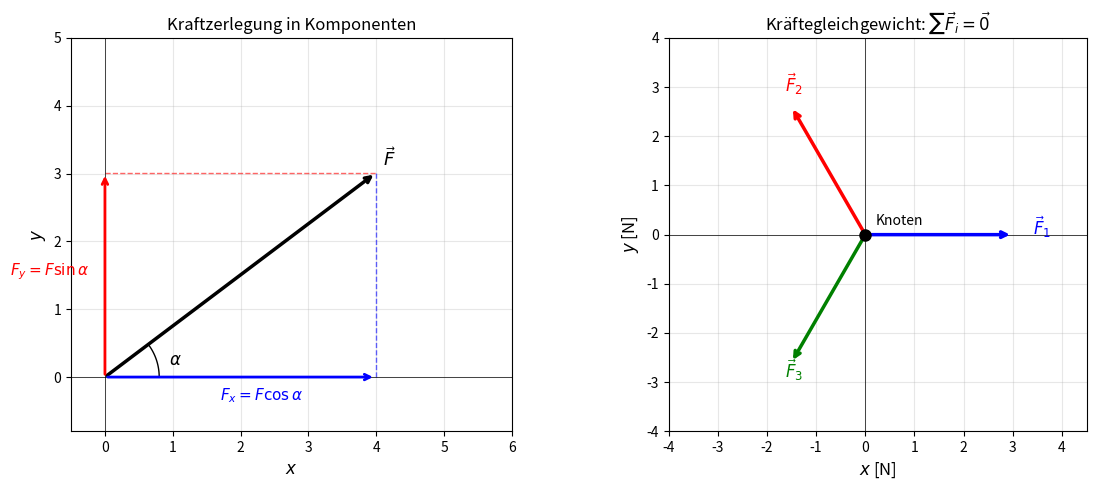
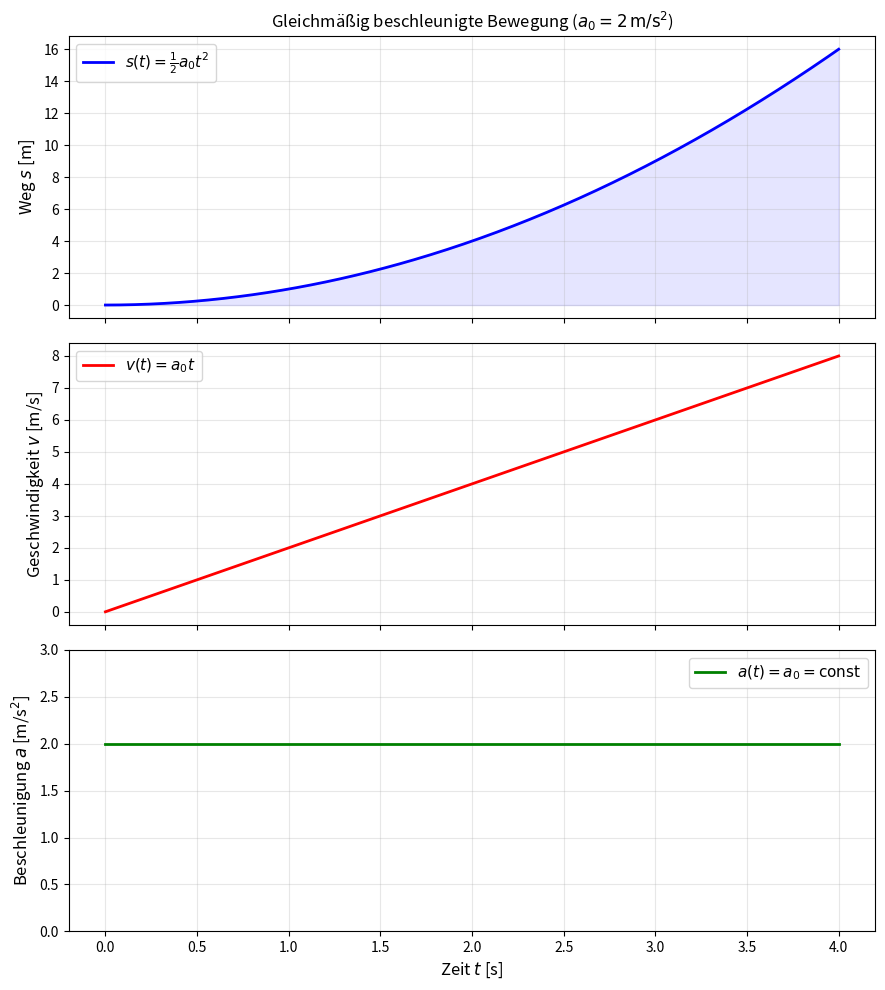
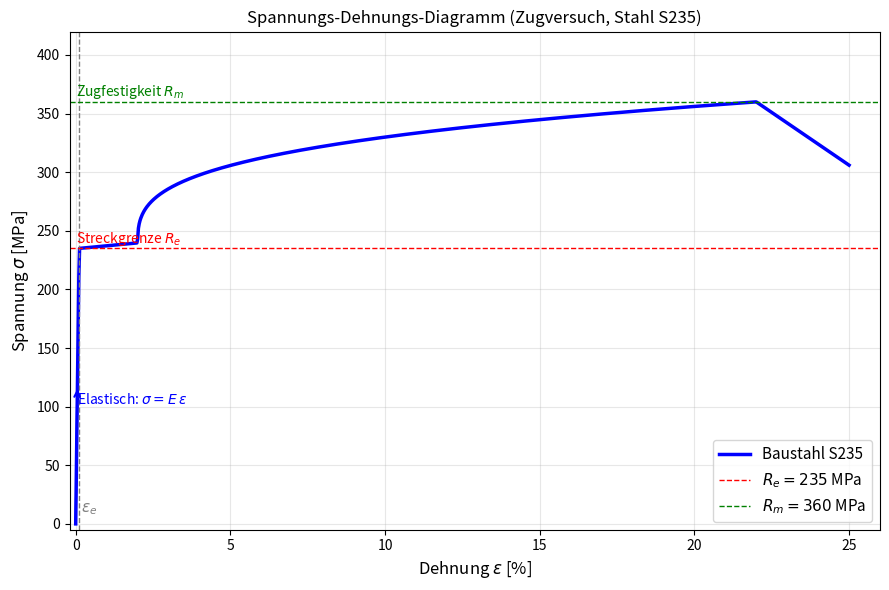
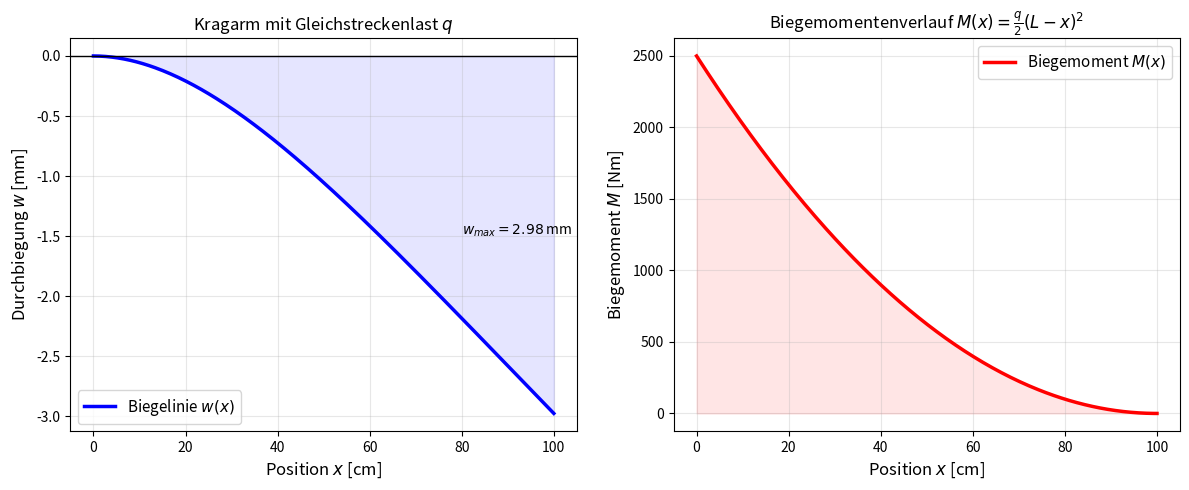
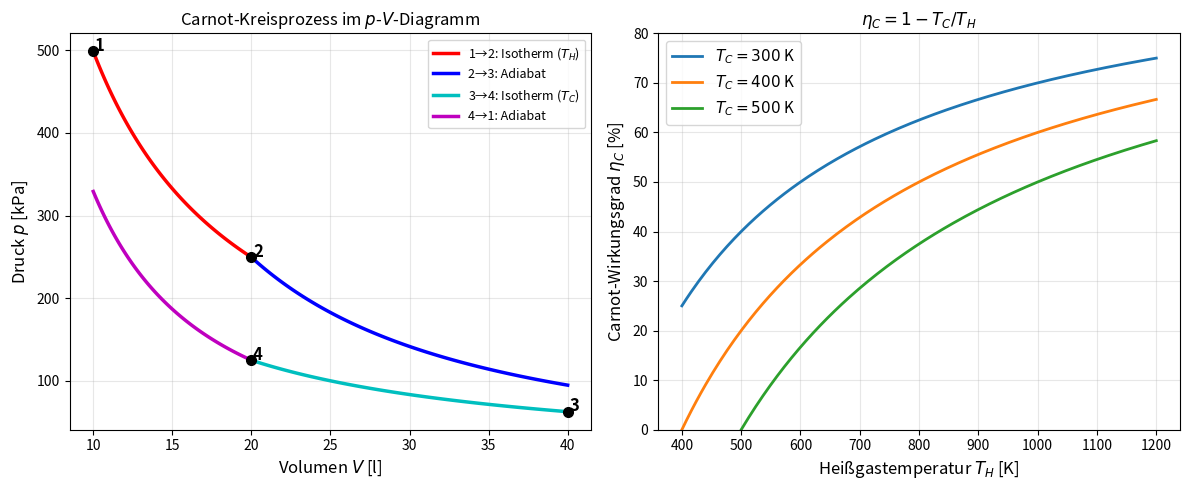

Write the Python code that produced these figures, in order. (Note: this script raises an exception after producing the figures.)
#!/usr/bin/env python3
"""Alle matplotlib-Plots für das Maschinenbau-Buch"""
import matplotlib
matplotlib.use('Agg')
import matplotlib.pyplot as plt
import numpy as np
from matplotlib.patches import FancyArrowPatch, Arc, Circle
import matplotlib.patches as mpatches

# ============================================================
# Plot 1: Statik -- Kräftezerlegung und Gleichgewicht
# ============================================================
fig, axes = plt.subplots(1, 2, figsize=(12, 5))

ax = axes[0]
F_mag = 5.0
alpha = np.radians(37)
F = np.array([F_mag*np.cos(alpha), F_mag*np.sin(alpha)])
Fx = np.array([F[0], 0])
Fy = np.array([0, F[1]])

ax.annotate('', xy=F, xytext=(0,0),
            arrowprops=dict(arrowstyle='->', color='black', lw=2.5))
ax.annotate('', xy=Fx, xytext=(0,0),
            arrowprops=dict(arrowstyle='->', color='blue', lw=2))
ax.annotate('', xy=Fy, xytext=(0,0),
            arrowprops=dict(arrowstyle='->', color='red', lw=2))
ax.plot([Fx[0], F[0]], [0, F[1]], 'b--', lw=1, alpha=0.6)
ax.plot([0, F[0]], [Fy[1], F[1]], 'r--', lw=1, alpha=0.6)

theta = np.linspace(0, alpha, 60)
ax.plot(0.8*np.cos(theta), 0.8*np.sin(theta), 'k-', lw=1)
ax.text(0.95, 0.18, r'$\alpha$', fontsize=12)
ax.text(F[0]/2 - 0.3, -0.35, r'$F_x = F\cos\alpha$', color='blue', fontsize=11)
ax.text(-1.4, F[1]/2, r'$F_y = F\sin\alpha$', color='red', fontsize=11)
ax.text(F[0]+0.1, F[1]+0.1, r'$\vec{F}$', fontsize=13, fontweight='bold')
ax.set_xlim(-0.5, 6); ax.set_ylim(-0.8, 5)
ax.set_aspect('equal'); ax.axhline(0, color='k', lw=0.5); ax.axvline(0, color='k', lw=0.5)
ax.set_xlabel(r'$x$', fontsize=12); ax.set_ylabel(r'$y$', fontsize=12)
ax.set_title('Kraftzerlegung in Komponenten', fontsize=12)
ax.grid(True, alpha=0.3)

ax2 = axes[1]
# Drei Kräfte im Gleichgewicht
F1 = np.array([3.0, 0.0])
F2 = np.array([-1.5, 2.598])   # 3 N bei 120°
F3 = -F1 - F2
for Fi, col, lbl in [(F1,'blue',r'$\vec{F}_1$'),(F2,'red',r'$\vec{F}_2$'),(F3,'green',r'$\vec{F}_3$')]:
    ax2.annotate('', xy=Fi, xytext=(0,0),
                 arrowprops=dict(arrowstyle='->', color=col, lw=2.5))
    ax2.text(Fi[0]*1.12+0.05, Fi[1]*1.12, lbl, color=col, fontsize=12)
ax2.plot(0, 0, 'ko', ms=8, zorder=5)
ax2.set_xlim(-4, 4.5); ax2.set_ylim(-4, 4)
ax2.set_aspect('equal')
ax2.axhline(0, color='k', lw=0.5); ax2.axvline(0, color='k', lw=0.5)
ax2.set_xlabel(r'$x$ [N]', fontsize=12); ax2.set_ylabel(r'$y$ [N]', fontsize=12)
ax2.set_title(r'Kräftegleichgewicht: $\sum \vec{F}_i = \vec{0}$', fontsize=12)
ax2.grid(True, alpha=0.3)
ax2.text(0.2, 0.2, 'Knoten', fontsize=10)

plt.tight_layout()
plt.savefig('plot_statik.pdf', bbox_inches='tight')
plt.close()
print("plot_statik.pdf OK")

# ============================================================
# Plot 2: Kinematik -- s(t), v(t), a(t)
# ============================================================
t = np.linspace(0, 4, 400)
a0 = 2.0
s = 0.5 * a0 * t**2
v = a0 * t
a = np.full_like(t, a0)

fig, axes = plt.subplots(3, 1, figsize=(9, 10), sharex=True)
axes[0].plot(t, s, 'b-', lw=2, label=r'$s(t)=\frac{1}{2}a_0 t^2$')
axes[0].fill_between(t, s, alpha=0.1, color='blue')
axes[0].set_ylabel(r'Weg $s$ [m]', fontsize=12)
axes[0].set_title(r'Gleichmäßig beschleunigte Bewegung ($a_0 = 2\,\mathrm{m/s^2}$)', fontsize=12)
axes[0].legend(fontsize=11); axes[0].grid(True, alpha=0.3)

axes[1].plot(t, v, 'r-', lw=2, label=r'$v(t)=a_0 t$')
axes[1].set_ylabel(r'Geschwindigkeit $v$ [m/s]', fontsize=12)
axes[1].legend(fontsize=11); axes[1].grid(True, alpha=0.3)

axes[2].plot(t, a, 'g-', lw=2, label=r'$a(t)=a_0=\mathrm{const}$')
axes[2].set_ylabel(r'Beschleunigung $a$ [m/s$^2$]', fontsize=12)
axes[2].set_xlabel(r'Zeit $t$ [s]', fontsize=12)
axes[2].set_ylim(0, 3); axes[2].legend(fontsize=11); axes[2].grid(True, alpha=0.3)

plt.tight_layout()
plt.savefig('plot_kinematik.pdf', bbox_inches='tight')
plt.close()
print("plot_kinematik.pdf OK")

# ============================================================
# Plot 3: Festigkeitslehre -- Spannungs-Dehnungs-Diagramm
# ============================================================
fig, ax = plt.subplots(figsize=(9, 6))
# Stahl S235 typisch
eps = np.linspace(0, 0.25, 1000)
# elastischer Bereich bis eps_e=0.001, dann Fließen, Verfestigung, Bruch
sig = np.zeros_like(eps)
E = 210000  # MPa
Re = 235    # MPa
Rm = 360    # MPa
eps_e = Re/E
eps_y = 0.02
eps_max = 0.22

for i, e in enumerate(eps):
    if e <= eps_e:
        sig[i] = E * e
    elif e <= eps_y:
        sig[i] = Re + (Re*0.02)*(e - eps_e)/(eps_y - eps_e)
    elif e <= eps_max:
        # Verfestigung
        sig[i] = Re + (Rm - Re) * ((e - eps_y)/(eps_max - eps_y))**0.3
    else:
        sig[i] = Rm * max(0, 1 - 5*(e - eps_max))

ax.plot(eps*100, sig, 'b-', lw=2.5, label='Baustahl S235')
ax.axvline(eps_e*100, color='gray', lw=1, ls='--')
ax.axhline(Re, color='red', lw=1, ls='--', label=f'$R_e = {Re}$ MPa')
ax.axhline(Rm, color='green', lw=1, ls='--', label=f'$R_m = {Rm}$ MPa')
ax.text(eps_e*100+0.05, 10, r'$\varepsilon_e$', fontsize=11, color='gray')
ax.text(0.01, Re+5, r'Streckgrenze $R_e$', fontsize=10, color='red')
ax.text(0.01, Rm+5, r'Zugfestigkeit $R_m$', fontsize=10, color='green')
ax.annotate('', xy=(0.05, Re/2), xytext=(0, 0),
            arrowprops=dict(arrowstyle='->', color='blue', lw=1.5))
ax.text(0.05, Re/2 - 15, r'Elastisch: $\sigma = E\,\varepsilon$', color='blue', fontsize=10)

ax.set_xlabel(r'Dehnung $\varepsilon$ [%]', fontsize=12)
ax.set_ylabel(r'Spannung $\sigma$ [MPa]', fontsize=12)
ax.set_title('Spannungs-Dehnungs-Diagramm (Zugversuch, Stahl S235)', fontsize=12)
ax.legend(fontsize=11); ax.grid(True, alpha=0.3)
ax.set_xlim(-0.002*100, 0.26*100); ax.set_ylim(-5, 420)

plt.tight_layout()
plt.savefig('plot_festigkeit.pdf', bbox_inches='tight')
plt.close()
print("plot_festigkeit.pdf OK")

# ============================================================
# Plot 4: Biegelinie eines einseitig eingespannten Balkens
# ============================================================
fig, axes = plt.subplots(1, 2, figsize=(12, 5))

L = 1.0
E_mod = 210e9   # Pa
I = 1e-6        # m^4  (z.B. HEA 100)
q = 5000        # N/m  gleichstreckenlast

x = np.linspace(0, L, 300)
# Biegelinie: w(x) = q/(24EI) * (x^4 - 4Lx^3 + 6L^2 x^2)  -- keine, das ist beidseitig aufgelegt
# Kragarm mit Gleichstreckenlast: w(x) = q/(24EI)*(x^4 - 4Lx^3 + 6L^2 x^2)  nein
# Kragarm, Einspannung bei x=0, freies Ende x=L, Gleichstreckenlast:
# w(x) = q/(24EI) * (6L^2 x^2 - 4L x^3 + x^4)
w = (q / (24*E_mod*I)) * (6*L**2*x**2 - 4*L*x**3 + x**4)
w_mm = w * 1000

ax = axes[0]
ax.plot(x*100, -w_mm, 'b-', lw=2.5, label='Biegelinie $w(x)$')
ax.fill_between(x*100, -w_mm, alpha=0.1, color='blue')
ax.axhline(0, color='k', lw=1)
ax.set_xlabel(r'Position $x$ [cm]', fontsize=12)
ax.set_ylabel(r'Durchbiegung $w$ [mm]', fontsize=12)
ax.set_title('Kragarm mit Gleichstreckenlast $q$', fontsize=12)
ax.legend(fontsize=11); ax.grid(True, alpha=0.3)
w_max = (q*L**4)/(8*E_mod*I)*1000
ax.text(80, -w_max*0.5, f'$w_{{max}}={w_max:.2f}$ mm', fontsize=10)

# Biegemoment
ax2 = axes[1]
# M(x) = q/2 * (L-x)^2  (am freien Ende = 0, an Einspannung = qL^2/2)
M = q/2 * (L - x)**2
ax2.plot(x*100, M, 'r-', lw=2.5, label='Biegemoment $M(x)$')
ax2.fill_between(x*100, M, alpha=0.1, color='red')
ax2.set_xlabel(r'Position $x$ [cm]', fontsize=12)
ax2.set_ylabel(r'Biegemoment $M$ [Nm]', fontsize=12)
ax2.set_title(r'Biegemomentenverlauf $M(x) = \frac{q}{2}(L-x)^2$', fontsize=12)
ax2.legend(fontsize=11); ax2.grid(True, alpha=0.3)

plt.tight_layout()
plt.savefig('plot_biegung.pdf', bbox_inches='tight')
plt.close()
print("plot_biegung.pdf OK")

# ============================================================
# Plot 5: Thermodynamik -- Kreisprozesse (p-V-Diagramm)
# ============================================================
fig, axes = plt.subplots(1, 2, figsize=(12, 5))

ax = axes[0]
# Carnot-Prozess: 1->2 isotherme Expansion, 2->3 Adiabate, 3->4 isotherme Komp, 4->1 Adiabate
T_H = 600  # K
T_C = 300  # K
R = 8.314
n = 1  # mol
V1, V2, V3, V4 = 0.01, 0.02, 0.04, 0.02

# p = nRT/V
V12 = np.linspace(V1, V2, 100)
p12 = n*R*T_H / V12

kappa = 1.4
p2 = n*R*T_H/V2
p3 = n*R*T_C/V3
V23 = np.linspace(V2, V3, 100)
p23 = p2*(V2/V23)**kappa

V34 = np.linspace(V3, V4, 100)
p34 = n*R*T_C / V34

p4 = n*R*T_C/V4
V41 = np.linspace(V4, V1, 100)
p41 = p4*(V4/V41)**kappa

ax.plot(V12*1000, p12/1000, 'r-', lw=2.5, label='1→2: Isotherm ($T_H$)')
ax.plot(V23*1000, p23/1000, 'b-', lw=2.5, label='2→3: Adiabat')
ax.plot(V34*1000, p34/1000, 'c-', lw=2.5, label='3→4: Isotherm ($T_C$)')
ax.plot(V41*1000, p41/1000, 'm-', lw=2.5, label='4→1: Adiabat')

for Vi, pi, lbl in [(V1,n*R*T_H/V1,'1'),(V2,p2,'2'),(V3,p3,'3'),(V4,p4,'4')]:
    ax.plot(Vi*1000, pi/1000, 'ko', ms=7, zorder=5)
    ax.text(Vi*1000+0.1, pi/1000+0.5, lbl, fontsize=12, fontweight='bold')

ax.set_xlabel(r'Volumen $V$ [l]', fontsize=12)
ax.set_ylabel(r'Druck $p$ [kPa]', fontsize=12)
ax.set_title('Carnot-Kreisprozess im $p$-$V$-Diagramm', fontsize=12)
ax.legend(fontsize=9, loc='upper right'); ax.grid(True, alpha=0.3)

ax2 = axes[1]
eta_carnot = lambda T_C, T_H: 1 - T_C/T_H
T_H_arr = np.linspace(400, 1200, 200)
for TC in [300, 400, 500]:
    eta = eta_carnot(TC, T_H_arr)
    ax2.plot(T_H_arr, eta*100, lw=2, label=f'$T_C = {TC}$ K')
ax2.set_xlabel(r'Heißgastemperatur $T_H$ [K]', fontsize=12)
ax2.set_ylabel(r'Carnot-Wirkungsgrad $\eta_C$ [%]', fontsize=12)
ax2.set_title(r'$\eta_C = 1 - T_C/T_H$', fontsize=12)
ax2.legend(fontsize=11); ax2.grid(True, alpha=0.3); ax2.set_ylim(0, 80)

plt.tight_layout()
plt.savefig('plot_thermodynamik.pdf', bbox_inches='tight')
plt.close()
print("plot_thermodynamik.pdf OK")

# ============================================================
# Plot 6: Werkstofftechnik -- Eisen-Kohlenstoff-Diagramm (vereinfacht)
# ============================================================
fig, ax = plt.subplots(figsize=(10, 7))

# Vereinfachtes Fe-C-Diagramm mit den wichtigsten Linien
C = np.linspace(0, 6.67, 300)

# Liquiduslinie (vereinfacht)
# A-B: 1536 bis 1493 (Peritektkum)
# B-C: 1493 bis 1147 (Eutektikum)
# C-D: 1147 konstant -> 6.67%

# Soliduslinie
# A-H: bis 0.1% bei 1493
# H-J: 0.1 bis 0.51 bei 1493
# ... vereinfacht:

# Liquiduskurve Stahl-Bereich (0-2.06%)
C_s = np.linspace(0, 2.06, 100)
T_liq_s = 1536 - (1536-1147)/2.06 * C_s

# Liquiduskurve Gusseisen (2.06-6.67%)
C_g = np.linspace(2.06, 6.67, 100)
T_liq_g = 1147 + (1493-1147)*(6.67-C_g)/(6.67-2.06)

ax.plot(C_s, T_liq_s, 'r-', lw=2, label='Liquiduslinie')
ax.plot(C_g, T_liq_g, 'r-', lw=2)

# Soliduslinie (vereinfacht)
C_sol = np.array([0, 0.8, 2.06])
T_sol = np.array([1536, 723, 1147])
ax.plot([0, 0.8], [1536, 723], 'b-', lw=1.5, label='Soliduslinie (vereinf.)')

# Eutektoidale Linie (723°C, PSK)
ax.axhline(723, xmin=0, xmax=0.8/6.67+0.01, color='green', lw=1.5, ls='--', label=r'$A_1 = 723\,°C$ (Eutektoid)')
# Eutektikale Linie (1147°C, ECF)
ax.axhline(1147, color='orange', lw=1.5, ls='--', label=r'$A_{ec} = 1147\,°C$ (Eutektikum)')

# Wichtige Punkte
ax.plot(0.8, 723, 'ko', ms=8, zorder=5)
ax.text(0.85, 710, 'P (0.8% C)', fontsize=9)
ax.plot(4.3, 1147, 'ko', ms=8, zorder=5)
ax.text(4.35, 1130, 'C (4.3% C)', fontsize=9)
ax.plot(0, 1536, 'rs', ms=8, zorder=5)
ax.text(0.05, 1540, 'A (1536°C)', fontsize=9)

# Bereiche beschriften
ax.text(0.4, 900, 'Austenit\n$\gamma$', fontsize=10, ha='center',
        bbox=dict(boxstyle='round', facecolor='lightyellow', alpha=0.7))
ax.text(0.4, 600, 'Ferrit + Perlit\n$\alpha$ + Fe$_3$C', fontsize=9, ha='center',
        bbox=dict(boxstyle='round', facecolor='lightblue', alpha=0.7))
ax.text(3.5, 900, 'Austenit +\nLedeburit', fontsize=9, ha='center',
        bbox=dict(boxstyle='round', facecolor='lightyellow', alpha=0.7))

ax.axvline(2.06, color='purple', lw=1, ls=':', label='2.06% C (max. Löslichkeit)')
ax.text(2.1, 400, 'Stahl | Gusseisen', fontsize=9, color='purple', rotation=90)

ax.set_xlabel(r'Kohlenstoffgehalt [Masse-%]', fontsize=12)
ax.set_ylabel(r'Temperatur $T$ [°C]', fontsize=12)
ax.set_title('Eisen-Kohlenstoff-Diagramm (vereinfacht)', fontsize=13)
ax.set_xlim(0, 6.7); ax.set_ylim(300, 1600)
ax.legend(fontsize=9, loc='upper right'); ax.grid(True, alpha=0.3)

plt.tight_layout()
plt.savefig('plot_eisen_kohlenstoff.pdf', bbox_inches='tight')
plt.close()
print("plot_eisen_kohlenstoff.pdf OK")

# ============================================================
# Plot 7: Maschinenelemente -- Schraubenverbindung (Kraft vs. Anzugsmoment)
#         und Welle-Nabe-Verbindung
# ============================================================
fig, axes = plt.subplots(1, 2, figsize=(12, 5))

ax = axes[0]
# Anzugsmoment M_A = F_V * (0.5*p/pi + mu_G * d_2/2 + mu_K * D_Km/2)
# Vereinfacht: M_A ≈ 0.2 * F_V * d
d_arr = np.array([6, 8, 10, 12, 16, 20, 24])  # mm Schraubendurchmesser
mu = 0.12  # Reibungszahl
F_V_list = [0.75 * 600 * d**1.6 for d in d_arr]  # grobe Näherung Vorspannkraft [N]
M_A_list = [0.2 * F * d/1000 for F, d in zip(F_V_list, d_arr)]  # [Nm]

ax.bar(d_arr, M_A_list, color='steelblue', edgecolor='black', width=1.2, label='Anzugsmoment $M_A$')
ax.set_xlabel(r'Schraubendurchmesser $d$ [mm]', fontsize=12)
ax.set_ylabel(r'Anzugsmoment $M_A$ [Nm]', fontsize=12)
ax.set_title(r'Richtwerte Anzugsmoment ($\mu = 0{,}12$, Festigkl. 8.8)', fontsize=11)
ax.set_xticks(d_arr)
for x, y in zip(d_arr, M_A_list):
    ax.text(x, y+0.5, f'{y:.1f}', ha='center', fontsize=9)
ax.legend(fontsize=11); ax.grid(True, alpha=0.3, axis='y')

ax2 = axes[1]
# Welle-Nabe: übertragbares Moment einer Passfederverbindung
# M_t = F_t * d/2 = p_zul * l * h/2 * d/2
b_arr = np.array([4, 5, 6, 8, 10, 12, 14, 16])  # Passfederbreite [mm]
d_w = 2.5 * b_arr  # grobe Abschätzung Wellendurchmesser
l_eff = 3 * b_arr
h = 0.55 * b_arr
p_zul = 100  # MPa (Stahl)
M_t = p_zul * l_eff/1000 * h/2/1000 * d_w/2/1000 * 1000  # [Nm]

ax2.plot(d_w, M_t, 'ro-', lw=2, ms=6, label=r'$M_t = p_{zul} \cdot l \cdot h/2 \cdot d/2$')
ax2.set_xlabel(r'Wellendurchmesser $d_w$ [mm]', fontsize=12)
ax2.set_ylabel(r'Übertragbares Moment $M_t$ [Nm]', fontsize=12)
ax2.set_title(r'Passfederverbindung ($p_{zul} = 100$ MPa)', fontsize=11)
ax2.legend(fontsize=11); ax2.grid(True, alpha=0.3)

plt.tight_layout()
plt.savefig('plot_maschinenelemente.pdf', bbox_inches='tight')
plt.close()
print("plot_maschinenelemente.pdf OK")

# ============================================================
# Plot 8: Strömungslehre -- Bernoulli und Rohrströmung
# ============================================================
fig, axes = plt.subplots(1, 2, figsize=(12, 5))

ax = axes[0]
# Bernoulli: Venturi-Effekt
D1, D2 = 0.1, 0.05  # m Rohrdurchmesser
v1 = 2.0  # m/s
v2 = v1 * (D1/D2)**2  # Kontinuität
rho = 1000  # kg/m3 Wasser
p1 = 200000  # Pa
p2 = p1 + 0.5*rho*(v1**2 - v2**2)  # Bernoulli

x = np.linspace(0, 5, 200)
# Rohrprofil
r_top = np.where(x < 1.5, 0.05,
         np.where(x < 2.5, 0.05 - 0.025*(x-1.5)/0.5,
         np.where(x < 3.0, 0.025,
         np.where(x < 4.0, 0.025 + 0.025*(x-3.0)/1.0, 0.05))))
# Druckverlauf (vereinfacht)
p_arr = np.where(x < 1.5, p1,
        np.where(x < 2.5, p1 + (p2-p1)*(x-1.5)/1.0,
        np.where(x < 3.0, p2,
        np.where(x < 4.0, p2 + (p1-p2)*(x-3.0)/1.0, p1))))

ax.plot(x, r_top*1000, 'b-', lw=2)
ax.plot(x, -r_top*1000, 'b-', lw=2)
ax.fill_between(x, r_top*1000, -r_top*1000, alpha=0.15, color='blue')
ax.set_xlabel(r'Position $x$ [m]', fontsize=12)
ax.set_ylabel(r'Rohrhalbmesser [mm]', fontsize=12)
ax.set_title('Venturi-Rohr: Querschnittsverengung', fontsize=12)
ax.text(0.5, 58, r'$D_1 = 100$ mm', fontsize=9)
ax.text(2.6, 30, r'$D_2 = 50$ mm', fontsize=9)
ax.grid(True, alpha=0.3); ax.set_ylim(-80, 80)

ax2 = axes[1]
ax2.plot(x, p_arr/1000, 'r-', lw=2.5, label='Druck $p(x)$')
ax2.axhline(p1/1000, color='gray', ls='--', lw=1)
ax2.axhline(p2/1000, color='gray', ls='--', lw=1)
ax2.text(0.2, p1/1000+1, f'$p_1={p1/1000:.0f}$ kPa', fontsize=10)
ax2.text(2.6, p2/1000-4, f'$p_2={p2/1000:.1f}$ kPa', fontsize=10)
ax2.set_xlabel(r'Position $x$ [m]', fontsize=12)
ax2.set_ylabel(r'Druck $p$ [kPa]', fontsize=12)
ax2.set_title(r'Druckverlauf (Bernoulli: $p + \frac{\rho v^2}{2} = \mathrm{const}$)', fontsize=11)
ax2.legend(fontsize=11); ax2.grid(True, alpha=0.3)

plt.tight_layout()
plt.savefig('plot_stroemung.pdf', bbox_inches='tight')
plt.close()
print("plot_stroemung.pdf OK")

# ============================================================
# Plot 9: Regelungstechnik -- PT1/PT2 Sprungantwort
# ============================================================
fig, axes = plt.subplots(1, 2, figsize=(12, 5))

t = np.linspace(0, 10, 500)

ax = axes[0]
# PT1 für verschiedene T
for T, col in [(0.5,'blue'),(1.0,'red'),(2.0,'green')]:
    y = 1 - np.exp(-t/T)
    ax.plot(t, y, lw=2, color=col, label=f'$T = {T}$ s')
ax.axhline(1, color='k', ls='--', lw=1)
ax.set_xlabel(r'Zeit $t$ [s]', fontsize=12)
ax.set_ylabel(r'Ausgangsgröße $y(t)$', fontsize=12)
ax.set_title('Sprungantwort PT1-Glied: $y(t)=1-e^{-t/T}$', fontsize=12)
ax.legend(fontsize=11); ax.grid(True, alpha=0.3)

ax2 = axes[1]
# PT2 für verschiedene Dämpfungen
T2 = 1.0
w_n = 1.0/T2
for D, col in [(0.3,'blue'),(0.7,'red'),(1.0,'green'),(2.0,'orange')]:
    if D < 1:
        w_d = w_n * np.sqrt(1 - D**2)
        y = 1 - np.exp(-D*w_n*t)*(np.cos(w_d*t) + D/np.sqrt(1-D**2)*np.sin(w_d*t))
    else:
        s1 = -w_n*(D - np.sqrt(D**2-1)) if D > 1 else -w_n
        s2 = -w_n*(D + np.sqrt(D**2-1)) if D > 1 else -w_n
        if D == 1:
            y = 1 - (1 + w_n*t)*np.exp(-w_n*t)
        else:
            y = 1 + (s1*np.exp(s2*t) - s2*np.exp(s1*t))/(s2-s1)
    ax2.plot(t, y, lw=2, color=col, label=f'$D = {D}$')

ax2.axhline(1, color='k', ls='--', lw=1)
ax2.set_xlabel(r'Zeit $t$ [s]', fontsize=12)
ax2.set_ylabel(r'Ausgangsgröße $y(t)$', fontsize=12)
ax2.set_title('Sprungantwort PT2-Glied (verschiedene Dämpfungen $D$)', fontsize=12)
ax2.legend(fontsize=10); ax2.grid(True, alpha=0.3); ax2.set_ylim(-0.1, 1.8)

plt.tight_layout()
plt.savefig('plot_regelung.pdf', bbox_inches='tight')
plt.close()
print("plot_regelung.pdf OK")

# ============================================================
# Plot 10: Schwingungslehre -- erzwungene Schwingung
# ============================================================
fig, axes = plt.subplots(1, 2, figsize=(12, 5))

ax = axes[0]
eta = np.linspace(0.01, 3, 500)
for D, col in [(0.05,'blue'),(0.15,'red'),(0.3,'green'),(0.7,'orange'),(1.0,'purple')]:
    V = 1/np.sqrt((1 - eta**2)**2 + (2*D*eta)**2)
    ax.plot(eta, V, lw=2, color=col, label=f'$D={D}$')
ax.axvline(1, color='gray', ls='--', lw=1)
ax.set_xlabel(r'Frequenzverhältnis $\eta = \Omega/\omega_0$', fontsize=11)
ax.set_ylabel(r'Vergrößerungsfaktor $V$', fontsize=12)
ax.set_title('Resonanzkurven des erzwungenen Schwingers', fontsize=12)
ax.legend(fontsize=9); ax.grid(True, alpha=0.3); ax.set_ylim(0, 8)
ax.text(1.02, 7.5, r'Resonanz $\eta=1$', fontsize=9, color='gray')

ax2 = axes[1]
t = np.linspace(0, 20, 1000)
D = 0.1; w0 = 1.0; Omega = 0.95
# Erzwungene Schwingung
F0_m = 1.0
# Homogene + partikuläre Lösung
wd = w0*np.sqrt(1-D**2)
eta_v = Omega/w0
V = 1/np.sqrt((1-eta_v**2)**2 + (2*D*eta_v)**2)
phi = np.arctan2(2*D*eta_v, 1-eta_v**2)
y_p = V * F0_m/w0**2 * np.cos(Omega*t - phi)
# Homogene (transient)
A = -V * F0_m/w0**2 * np.cos(-phi)
B = -(-A*D*w0 - V*F0_m/w0**2*(-Omega)*np.sin(-phi))/wd
y_h = np.exp(-D*w0*t) * (A*np.cos(wd*t) + B*np.sin(wd*t))
y = y_h + y_p

ax2.plot(t, y, 'b-', lw=1.5, label='Gesamtschwingung $x(t)$')
ax2.plot(t, y_p, 'r--', lw=1.5, label='Partikuläre Lösung')
ax2.plot(t, y_h, 'g:', lw=1.5, label='Einschwingvorgang')
ax2.set_xlabel(r'Zeit $t$ [s]', fontsize=12)
ax2.set_ylabel(r'Auslenkung $x(t)$', fontsize=12)
ax2.set_title(r'Erzwungene Schwingung ($D=0{,}1$, $\eta=0{,}95$)', fontsize=12)
ax2.legend(fontsize=9); ax2.grid(True, alpha=0.3)

plt.tight_layout()
plt.savefig('plot_schwingung.pdf', bbox_inches='tight')
plt.close()
print("plot_schwingung.pdf OK")

print("\nAlle Plots erstellt!")
